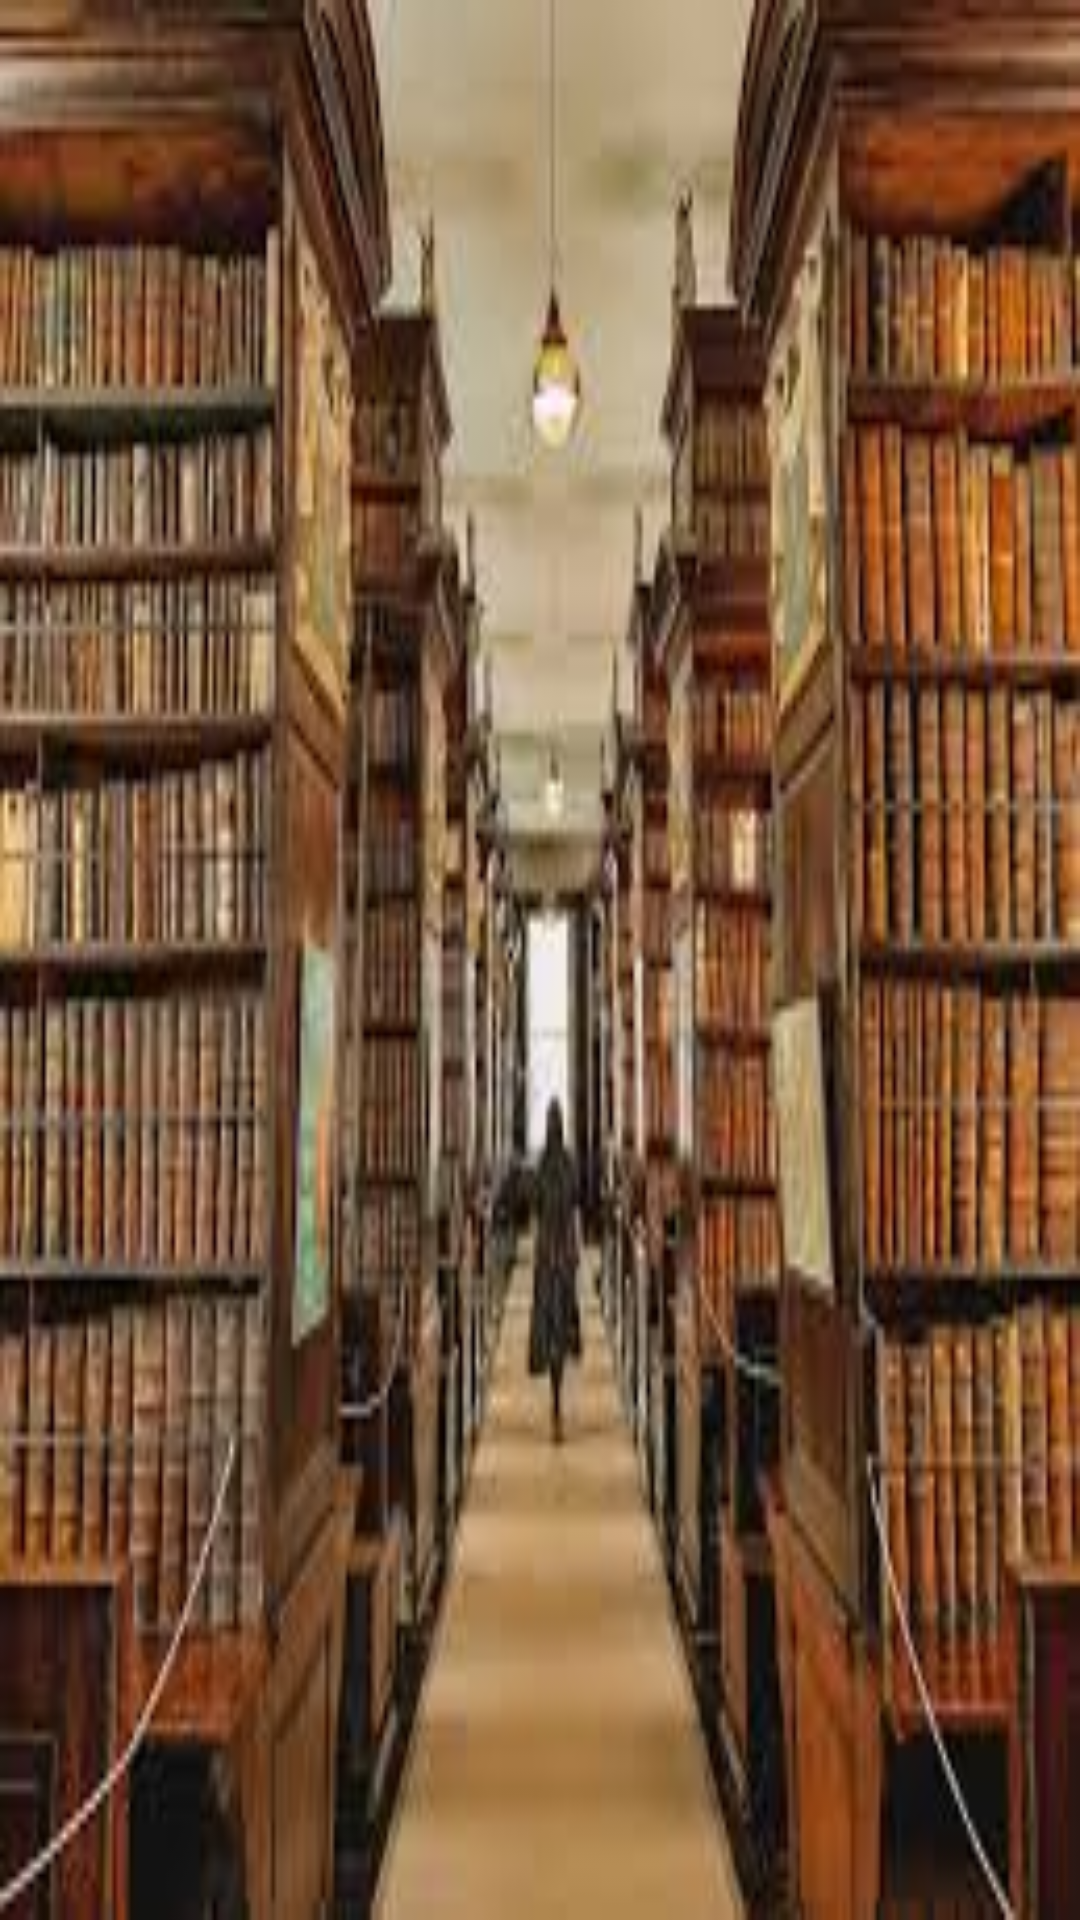

Reconstruct the res/layout file that produces this screen, plus the resources it refers to.
<!-- AndroidManifest.xml: application theme Theme.E_Library -->
<!-- res/layout/activity_member.xml -->
<?xml version="1.0" encoding="utf-8"?>
<LinearLayout xmlns:android="http://schemas.android.com/apk/res/android"
    xmlns:app="http://schemas.android.com/apk/res-auto"
    xmlns:tools="http://schemas.android.com/tools"
    android:layout_width="match_parent"
    android:layout_height="match_parent"
    android:orientation="vertical"
    android:gravity="center_horizontal"
    tools:context=".MemberActivity"
    android:background="@drawable/b4"
    >

    <ListView
        android:layout_width="match_parent"
        android:layout_height="match_parent"
        android:divider="#000000"
        android:dividerHeight="4px"
        android:id="@+id/users_list"/>
</LinearLayout>
<!-- resources referenced by this layout -->
<resources>
  <!-- drawable b4: jpg bitmap (drawable, 13483 bytes) -->
</resources>
